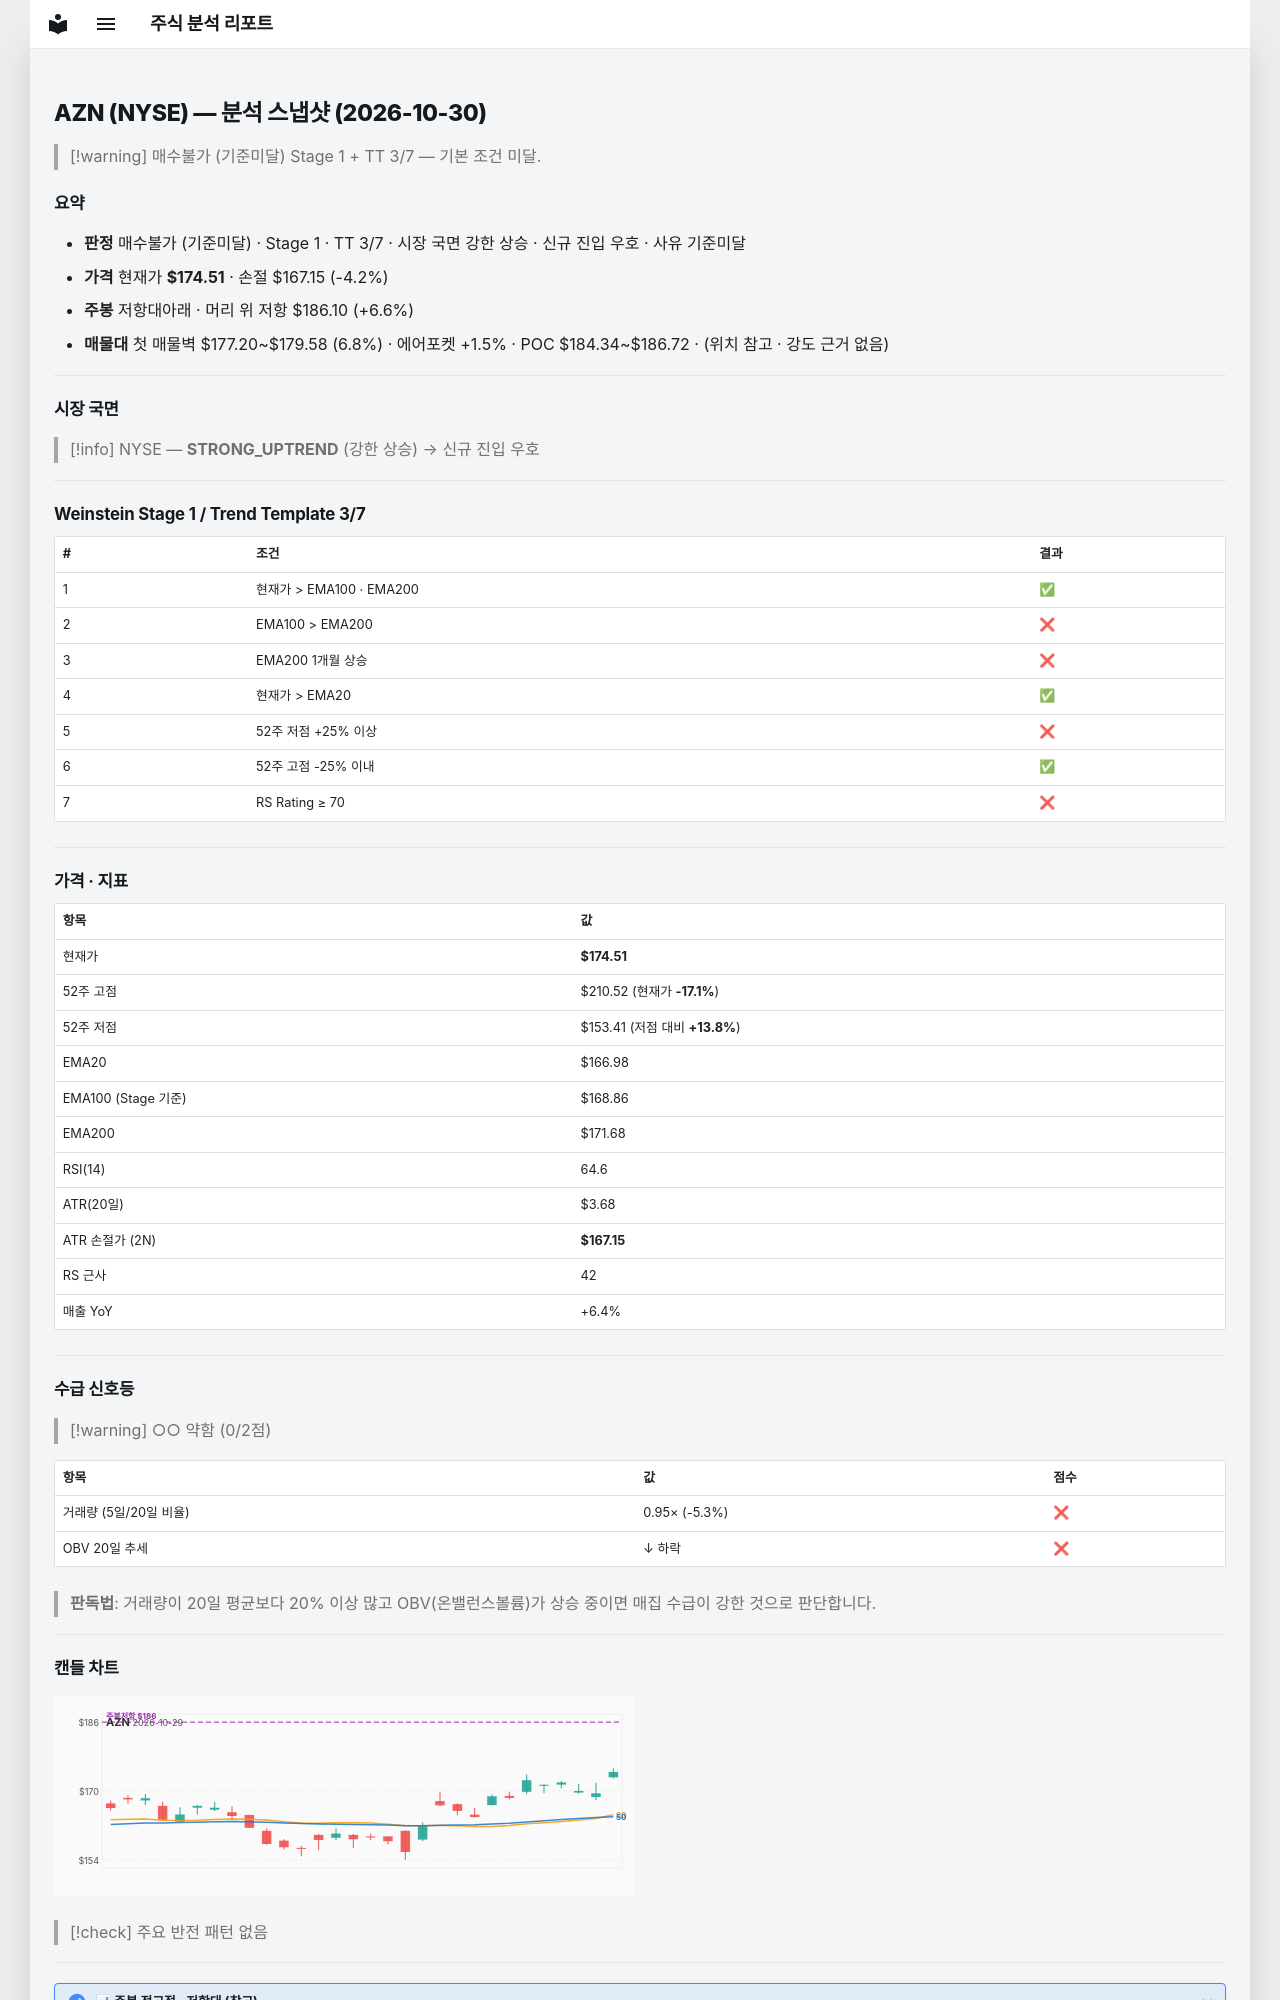

repository: soloandco/stock-reports · page: snapshots/AZN-2026-10-30/index.html · generator: mkdocs

---
type: analysis-snapshot
title: AZN 분석 스냅샷
ticker: AZN
market: NYSE
created: 2026-10-30
updated: 2026-10-30
bar-date: 2026-10-29
verdict: 매수불가
verdict-reason: 기준미달
real-rr: 1.57
sma50-gap-pct: 4.5
weekly-position: 저항대아래
weekly-overhead-price: 186.10
weekly-overhead-pct: 6.6
stage: 1
trend-template-score: 3
tt-max: 7
ma-set: ema-20-100-200
price: 174.50999450683594
stop-price: 167.15072004497927
market-regime: STRONG_UPTREND
supply-demand-score: 0/2
supply-demand-label: 약함
status: tracking
tags:
  - stock-agent
  - watchlist
  - AZN
  - analysis
related:
  - "[[analysis-template]]"
---

# AZN (NYSE) — 분석 스냅샷 (2026-10-30)

> [!warning] 매수불가 (기준미달)
> Stage 1 + TT 3/7 — 기본 조건 미달.

## 요약

- **판정** 매수불가 (기준미달) · Stage 1 · TT 3/7 · 시장 국면 강한 상승 · 신규 진입 우호 · 사유 기준미달
- **가격** 현재가 **$174.51** · 손절 $167.15 (-4.2%)
- **주봉** 저항대아래 · 머리 위 저항 $186.10 (+6.6%)
- **매물대** 첫 매물벽 $177.20~$179.58 (6.8%) · 에어포켓 +1.5% · POC $184.34~$186.72 · (위치 참고 · 강도 근거 없음)

---

## 시장 국면

> [!info] NYSE — **STRONG_UPTREND** (강한 상승) → 신규 진입 우호

---

## Weinstein Stage 1 / Trend Template 3/7

| # | 조건 | 결과 |
|---|------|------|
| 1 | 현재가 > EMA100 · EMA200 | ✅ |
| 2 | EMA100 > EMA200 | ❌ |
| 3 | EMA200 1개월 상승 | ❌ |
| 4 | 현재가 > EMA20 | ✅ |
| 5 | 52주 저점 +25% 이상 | ❌ |
| 6 | 52주 고점 -25% 이내 | ✅ |
| 7 | RS Rating ≥ 70 | ❌ |

---

## 가격 · 지표

| 항목 | 값 |
|------|---|
| 현재가 | **$174.51** |
| 52주 고점 | $210.52 (현재가 **-17.1%**) |
| 52주 저점 | $153.41 (저점 대비 **+13.8%**) |
| EMA20 | $166.98 |
| EMA100 (Stage 기준) | $168.86 |
| EMA200 | $171.68 |
| RSI(14) | 64.6 |
| ATR(20일) | $3.68 |
| ATR 손절가 (2N) | **$167.15** |
| RS 근사 | 42 |
| 매출 YoY | +6.4% |

---
## 수급 신호등

> [!warning] ○○ 약함 (0/2점)

| 항목 | 값 | 점수 |
|------|------|------|
| 거래량 (5일/20일 비율) | 0.95× (-5.3%) | ❌ |
| OBV 20일 추세 | ↓ 하락 | ❌ |

> **판독법**: 거래량이 20일 평균보다 20% 이상 많고 OBV(온밸런스볼륨)가 상승 중이면 매집 수급이 강한 것으로 판단합니다.

---
